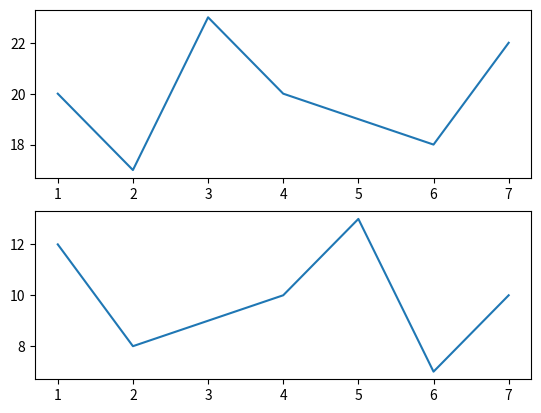

This figure's Python source:
import matplotlib.pyplot as plt

temptime = [1, 2, 3, 4, 5, 6, 7]
tempvalues = [20, 17, 23, 20 , 19, 18, 22]

lighttime = [1, 2, 3, 4, 5, 6, 7]
lightvalues = [12, 8, 9, 10 , 13, 7, 10]


def redraw(xtemptime, ytempvalue, xlighttime, ylightvalue):
    a1.clear()
    a1.plot(xtemptime, ytempvalue, label='Temp')

    a2.clear()
    a2.plot(xlighttime,ylightvalue, label='Light')


fig = plt.figure()

#                   (width height plotnumber)
a1 = fig.add_subplot(211)
plt.title("Hier is die fucking dikke title  bitch")
plt.ylabel('Temp Value')
plt.xlabel('Time ')
plt.legend()
a2 = fig.add_subplot(212)
plt.ylabel('Light Value')
plt.xlabel('Time ')

a1.plot(temptime, tempvalues, label='Temp')
a1.legend()
a2.plot(lighttime, lightvalues, label='Light')
a2.legend()

redraw(temptime, tempvalues, lighttime, lightvalues)

plt.show()

# if you want to redraw a plot you first neet to cler the figure and then redraw the plots
